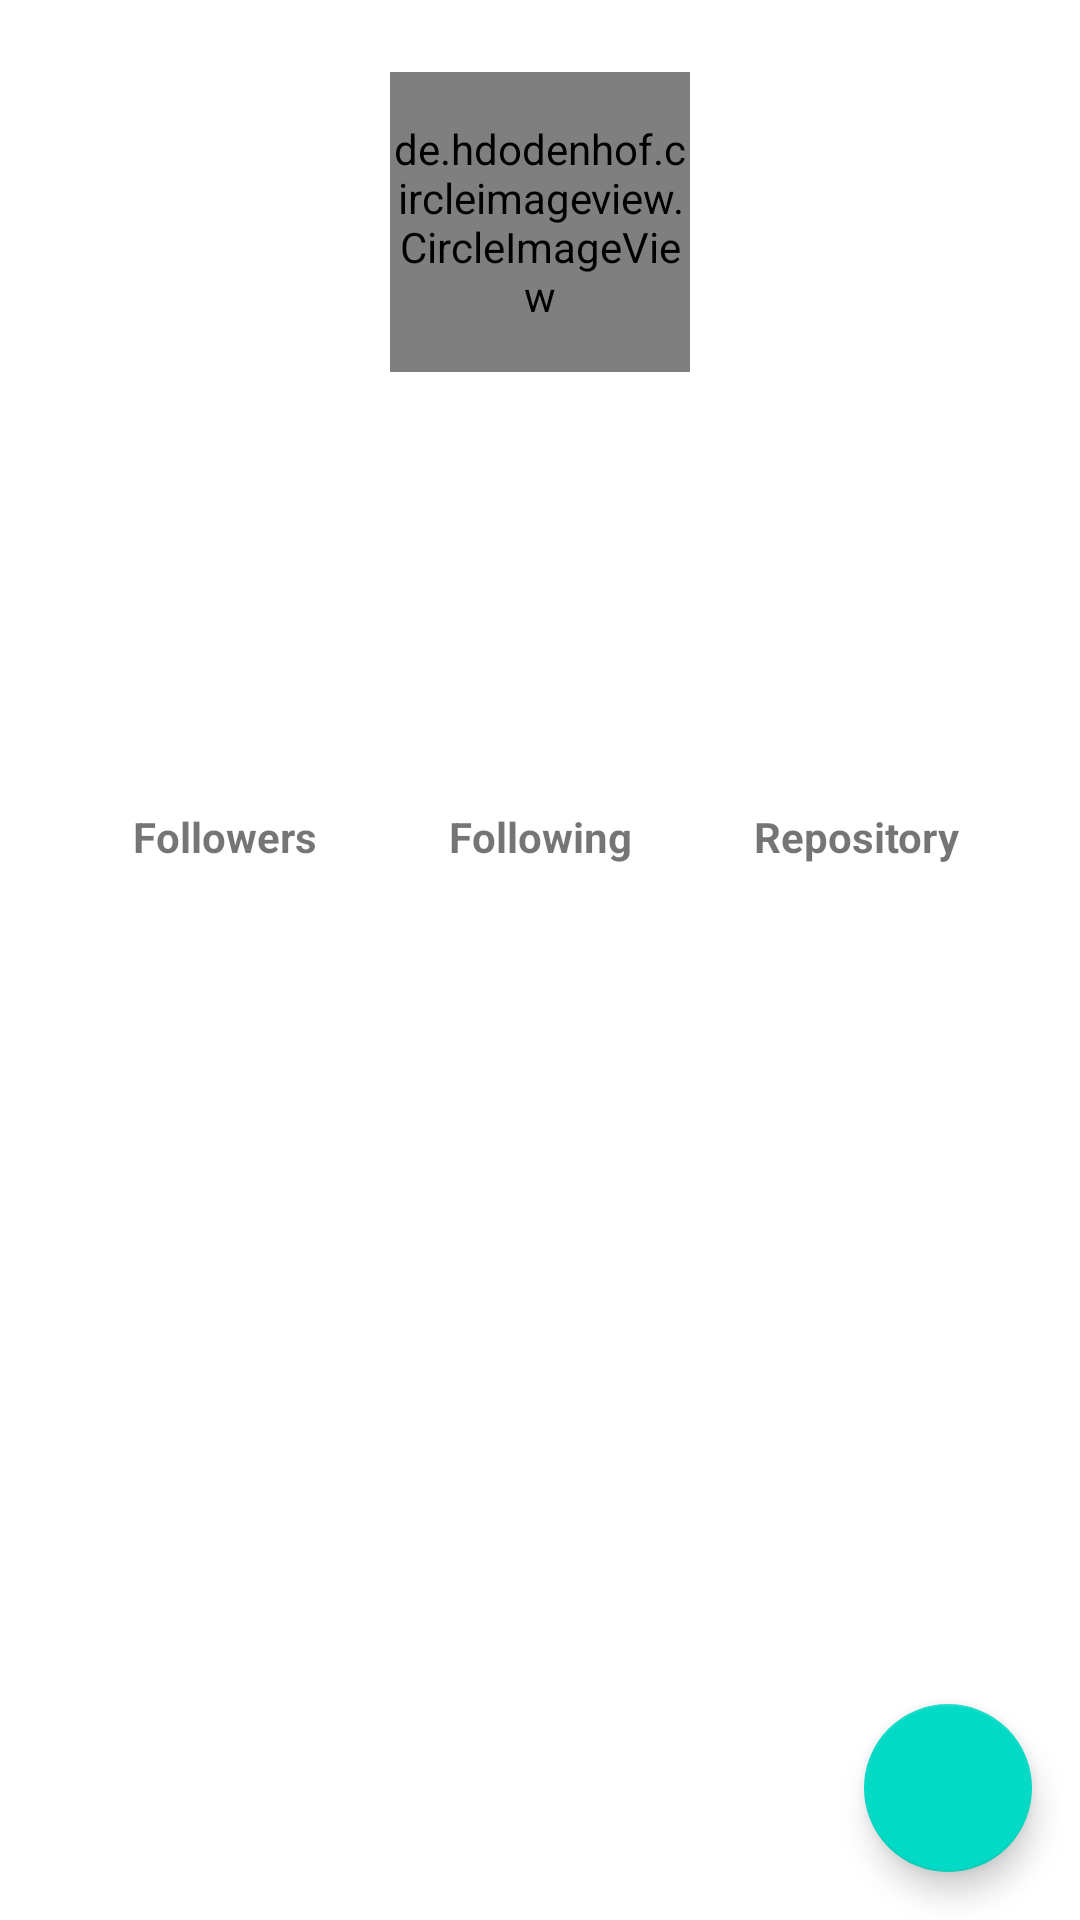

Write the Android layout XML for this screen, with the resource values it uses.
<!-- AndroidManifest.xml: application theme Theme.GitHubUser -->
<!-- res/layout/activity_details.xml -->
<?xml version="1.0" encoding="utf-8"?>
<androidx.constraintlayout.widget.ConstraintLayout xmlns:android="http://schemas.android.com/apk/res/android"
    xmlns:app="http://schemas.android.com/apk/res-auto"
    xmlns:tools="http://schemas.android.com/tools"
    android:layout_width="match_parent"
    android:layout_height="match_parent"
    android:orientation="vertical"
    tools:context=".presentation.details.DetailsActivity">

    <de.hdodenhof.circleimageview.CircleImageView
        android:id="@+id/img_avatar"
        android:layout_width="100dp"
        android:layout_height="100dp"
        android:layout_centerHorizontal="true"
        android:layout_marginTop="24dp"
        app:layout_constraintEnd_toEndOf="parent"
        app:layout_constraintStart_toStartOf="parent"
        app:layout_constraintTop_toTopOf="parent"
        tools:src="@mipmap/ic_launcher" />

    <TextView
        android:id="@+id/tv_full_name"
        android:layout_width="wrap_content"
        android:layout_height="wrap_content"
        android:layout_centerHorizontal="true"
        android:layout_marginTop="16dp"
        android:textSize="18sp"
        android:textStyle="bold"
        app:layout_constraintEnd_toEndOf="parent"
        app:layout_constraintStart_toStartOf="parent"
        app:layout_constraintTop_toBottomOf="@id/img_avatar"
        tools:text="rakapermanaptr" />

    <TextView
        android:id="@+id/tv_username"
        android:layout_width="wrap_content"
        android:layout_height="wrap_content"
        tools:text="username"
        app:layout_constraintTop_toBottomOf="@id/tv_full_name"
        app:layout_constraintStart_toStartOf="parent"
        app:layout_constraintEnd_toEndOf="parent"
        android:layout_marginTop="8dp" />

    <TextView
        android:id="@+id/tv_location"
        android:layout_width="wrap_content"
        android:layout_height="wrap_content"
        android:layout_below="@id/tv_username"
        android:layout_centerHorizontal="true"
        android:layout_marginTop="8dp"
        app:layout_constraintEnd_toEndOf="parent"
        app:layout_constraintStart_toStartOf="parent"
        app:layout_constraintTop_toBottomOf="@id/tv_username"
        tools:text="Jakarta, Indonesia" />

    <TextView
        android:id="@+id/tv_company"
        android:layout_width="wrap_content"
        android:layout_height="wrap_content"
        android:layout_below="@id/tv_location"
        android:layout_centerHorizontal="true"
        android:layout_marginTop="16dp"
        app:layout_constraintEnd_toEndOf="parent"
        app:layout_constraintStart_toStartOf="parent"
        app:layout_constraintTop_toBottomOf="@id/tv_location"
        tools:text="Bintang Pelajar" />

    <TextView
        android:id="@+id/tv_followers_header"
        android:layout_width="wrap_content"
        android:layout_height="wrap_content"
        android:layout_marginTop="16dp"
        android:text="Followers"
        android:textStyle="bold"
        app:layout_constraintEnd_toStartOf="@id/tv_following_header"
        app:layout_constraintStart_toStartOf="parent"
        app:layout_constraintTop_toBottomOf="@id/tv_company" />

    <TextView
        android:id="@+id/tv_followers_count"
        android:layout_width="wrap_content"
        android:layout_height="wrap_content"
        android:layout_marginTop="8dp"
        app:layout_constraintEnd_toStartOf="@id/tv_following_header"
        app:layout_constraintStart_toStartOf="parent"
        app:layout_constraintTop_toBottomOf="@id/tv_followers_header"
        tools:text="6" />

    <TextView
        android:id="@+id/tv_following_header"
        android:layout_width="wrap_content"
        android:layout_height="wrap_content"
        android:layout_marginTop="16dp"
        android:text="Following"
        android:textStyle="bold"
        app:layout_constraintEnd_toEndOf="parent"
        app:layout_constraintStart_toEndOf="@id/tv_followers_header"
        app:layout_constraintStart_toStartOf="parent"
        app:layout_constraintTop_toBottomOf="@id/tv_company" />

    <TextView
        android:id="@+id/tv_following_count"
        android:layout_width="wrap_content"
        android:layout_height="wrap_content"
        android:layout_marginTop="9dp"
        app:layout_constraintEnd_toEndOf="parent"
        app:layout_constraintStart_toEndOf="@id/tv_followers_header"
        app:layout_constraintStart_toStartOf="parent"
        app:layout_constraintTop_toBottomOf="@id/tv_following_header"
        tools:text="6" />

    <TextView
        android:id="@+id/tv_repository_header"
        android:layout_width="wrap_content"
        android:layout_height="wrap_content"
        android:layout_marginTop="16dp"
        android:text="Repository"
        android:textStyle="bold"
        app:layout_constraintEnd_toEndOf="parent"
        app:layout_constraintStart_toEndOf="@id/tv_following_header"
        app:layout_constraintTop_toBottomOf="@id/tv_company" />

    <TextView
        android:id="@+id/tv_repository"
        android:layout_width="wrap_content"
        android:layout_height="wrap_content"
        android:layout_marginTop="9dp"
        app:layout_constraintEnd_toEndOf="parent"
        app:layout_constraintStart_toEndOf="@id/tv_following_header"
        app:layout_constraintTop_toBottomOf="@id/tv_repository_header"
        tools:text="6" />

    <com.google.android.material.tabs.TabLayout
        android:id="@+id/tabs"
        android:layout_width="match_parent"
        android:layout_height="wrap_content"
        android:layout_marginTop="24dp"
        app:layout_constraintEnd_toEndOf="parent"
        app:layout_constraintStart_toStartOf="parent"
        app:layout_constraintTop_toBottomOf="@id/tv_following_count" />

    <androidx.viewpager2.widget.ViewPager2
        android:id="@+id/vp_details"
        android:layout_width="match_parent"
        android:layout_height="0dp"
        app:layout_constraintBottom_toBottomOf="parent"
        app:layout_constraintEnd_toEndOf="parent"
        app:layout_constraintStart_toStartOf="parent"
        app:layout_constraintTop_toBottomOf="@id/tabs"/>

    <com.google.android.material.floatingactionbutton.FloatingActionButton
        android:layout_width="wrap_content"
        android:layout_height="wrap_content"
        app:layout_constraintEnd_toEndOf="parent"
        app:layout_constraintBottom_toBottomOf="parent"
        android:layout_margin="16dp"
        android:src="@drawable/ic_baseline_favorite_border_24"
        android:id="@+id/fb_favorite"/>

    <ProgressBar
        android:id="@+id/progress_bar"
        android:layout_width="wrap_content"
        android:layout_height="wrap_content"
        android:layout_centerInParent="true"
        android:visibility="gone"
        app:layout_constraintBottom_toTopOf="@id/tabs"
        app:layout_constraintEnd_toEndOf="parent"
        app:layout_constraintStart_toStartOf="parent"
        app:layout_constraintTop_toTopOf="parent" />

</androidx.constraintlayout.widget.ConstraintLayout>
<!-- resources referenced by this layout -->
<resources>
  <style name="Theme.GitHubUser" parent="Theme.MaterialComponents.DayNight.DarkActionBar">
          
          <item name="colorPrimary">@color/purple_500</item>
          <item name="colorPrimaryVariant">@color/purple_700</item>
          <item name="colorOnPrimary">@color/white</item>
          
          <item name="colorSecondary">@color/teal_200</item>
          <item name="colorSecondaryVariant">@color/teal_700</item>
          <item name="colorOnSecondary">@color/black</item>
          
          <item name="android:statusBarColor" tools:targetApi="l">?attr/colorPrimaryVariant</item>
          
      </style>
  <!-- not gathered from this repository: default colours our renderer supplied (Android Studio template values) -->
  <color name="purple_500">#FF6200EE</color>
  <color name="purple_700">#FF3700B3</color>
  <color name="teal_200">#FF03DAC5</color>
  <color name="teal_700">#FF018786</color>
  <color name="black">#FF000000</color>
  <color name="white">#FFFFFFFF</color>
</resources>
